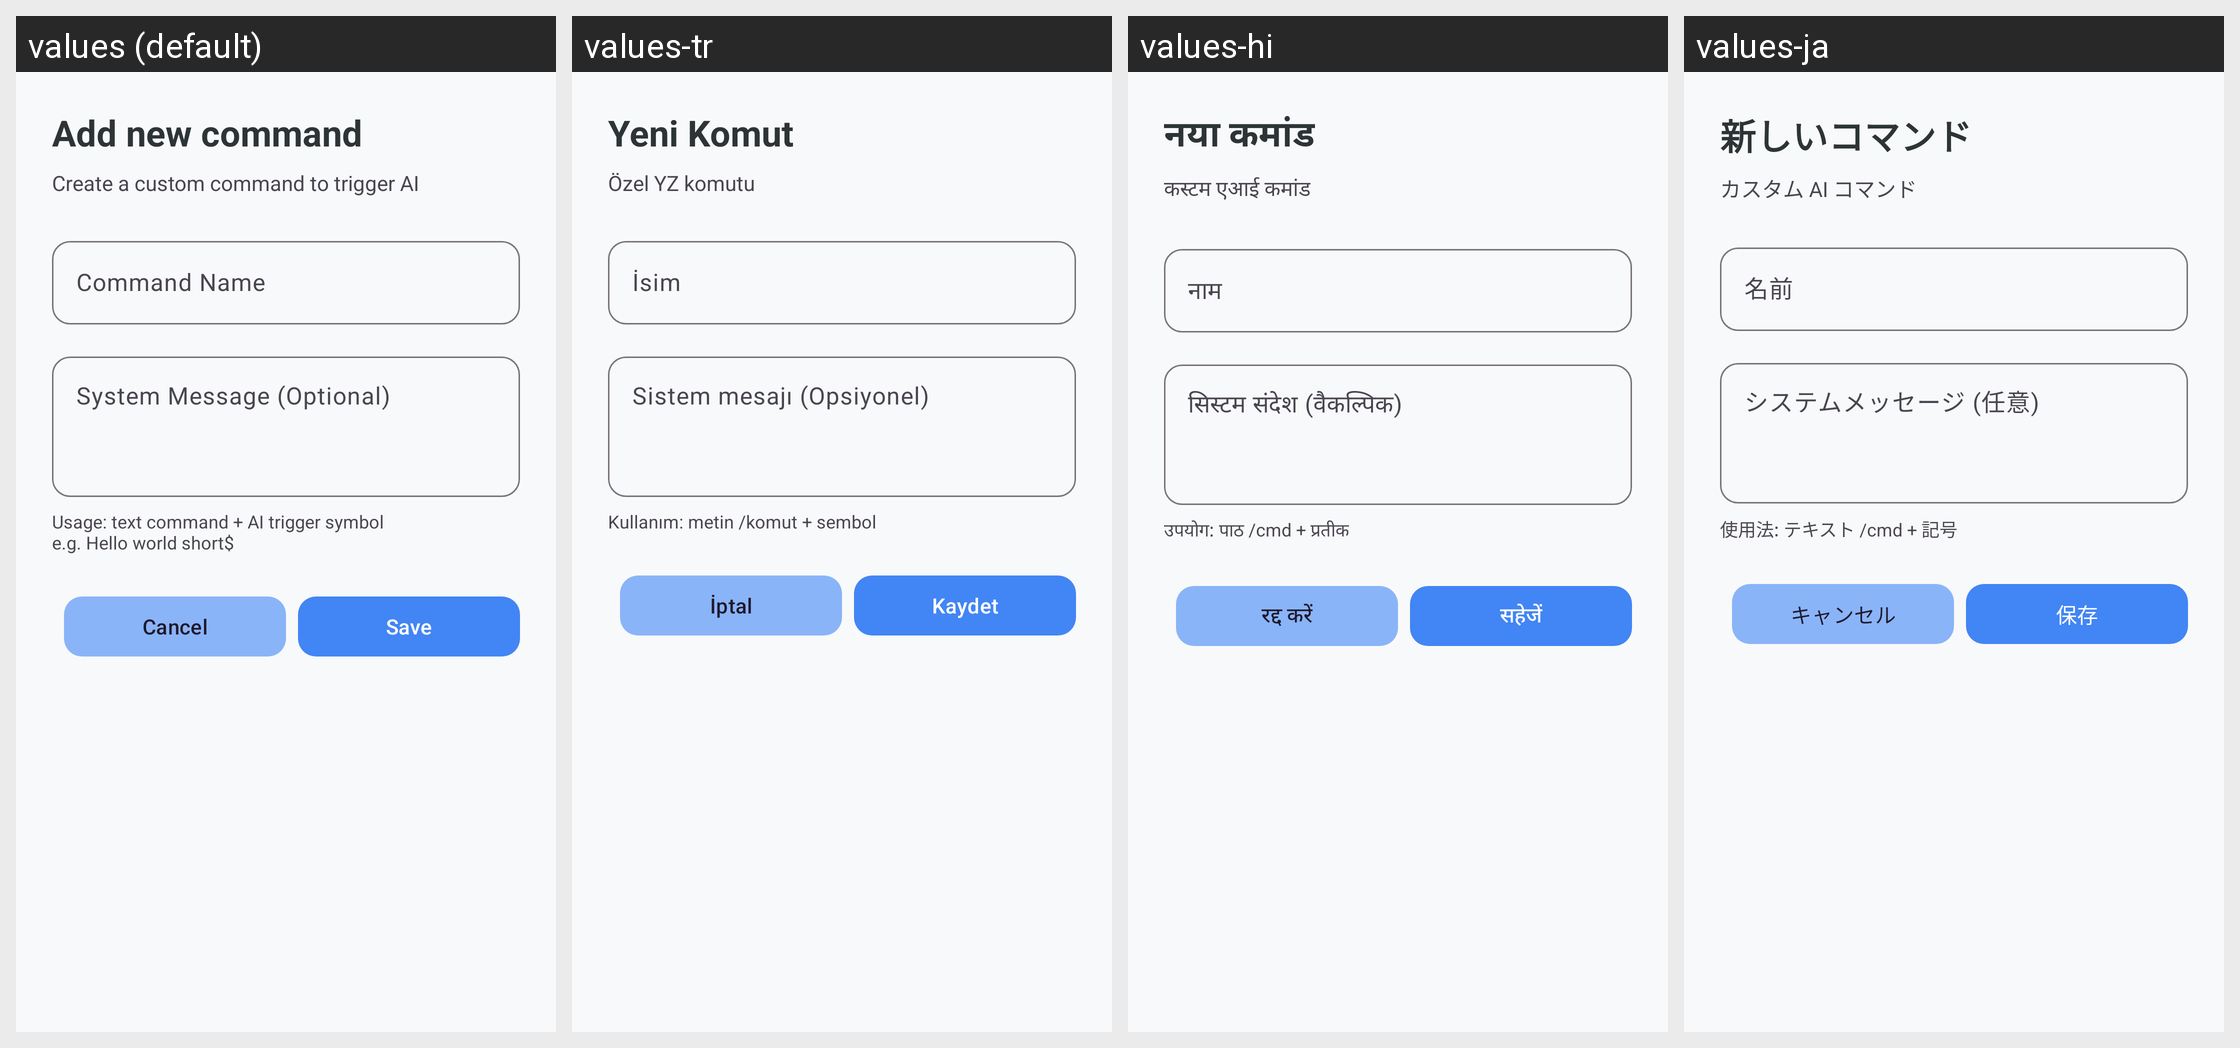

Locale-by-locale string values for the Android screen shown in this grid:
Android screen res/layout/dialog_add_command.xml rendered under 4 locales, left to right: values (default), values-tr, values-hi, values-ja. Device: Nexus 5 (rendered at 1080×1920; each locale shown at half size, 540×960, under a caption strip naming it); theme Theme.KGPT.
Other locales in the repository, not shown: values-ar, values-bn, values-de, values-es, values-fr, values-id, values-it, values-ko, values-nl, values-pl, values-pt, values-ru, values-sw, values-th, values-ur, values-vi, values-zh.
Strings drawn on this screen, with the default value and each locale's value (text and hints the layout hard-codes, and strings that could not be matched under every locale, appear in the picture but are not listed):

title_add_command
  values: Add new command
  values-tr: Yeni Komut
  values-hi: नया कमांड
  values-ja: 新しいコマンド

desc_add_command
  values: Create a custom command to trigger AI
  values-tr: Özel YZ komutu
  values-hi: कस्टम एआई कमांड
  values-ja: カスタム AI コマンド

hint_command_name
  values: Command Name
  values-tr: İsim
  values-hi: नाम
  values-ja: 名前

hint_system_message
  values: System Message (Optional)
  values-tr: Sistem mesajı (Opsiyonel)
  values-hi: सिस्टम संदेश (वैकल्पिक)
  values-ja: システムメッセージ (任意)

help_command_usage
  values: Usage: text command + AI trigger symbol
      e.g. Hello world short$
  values-tr: Kullanım: metin /komut + sembol
  values-hi: उपयोग: पाठ /cmd + प्रतीक
  values-ja: 使用法: テキスト /cmd + 記号

cancel
  values: Cancel
  values-tr: İptal
  values-hi: रद्द करें
  values-ja: キャンセル

save
  values: Save
  values-tr: Kaydet
  values-hi: सहेजें
  values-ja: 保存
